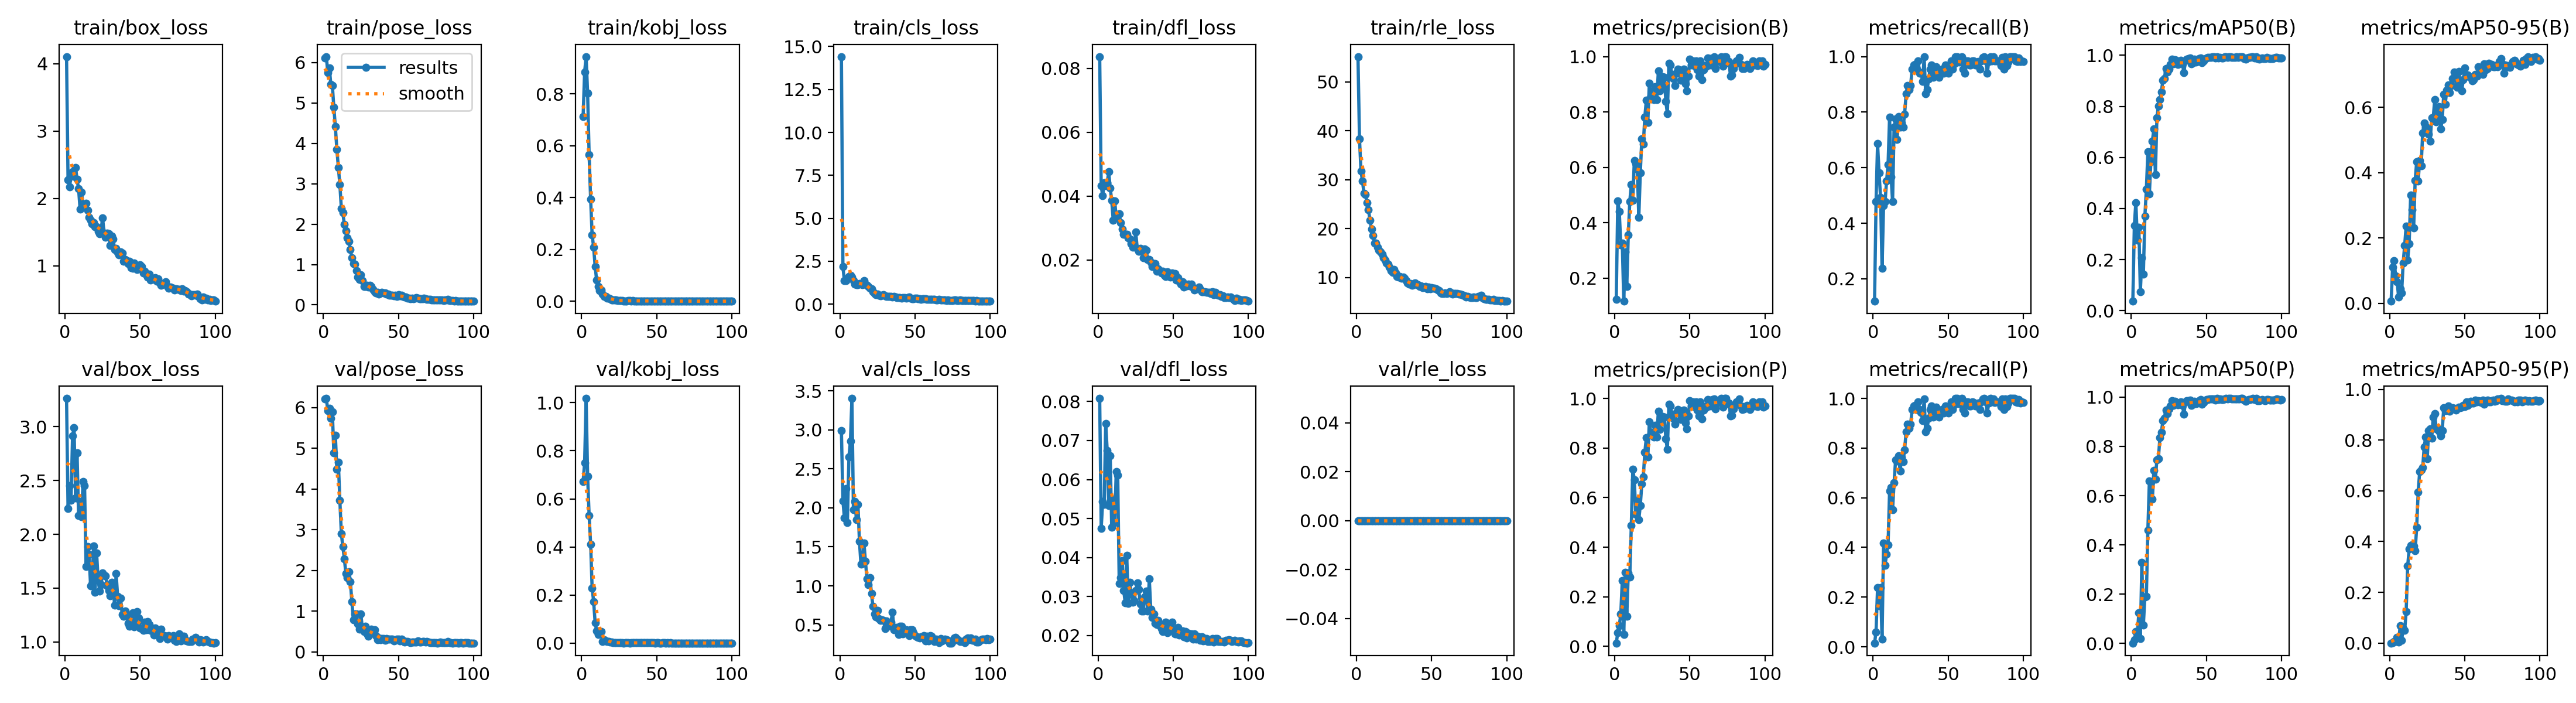

Data behind this chart, as committed beside it:
epoch, time, train/box_loss, train/pose_loss, train/kobj_loss, train/cls_loss, train/dfl_loss, train/rle_loss, metrics/precision(B), metrics/recall(B), metrics/mAP50(B), metrics/mAP50-95(B), metrics/precision(P), metrics/recall(P), metrics/mAP50(P), metrics/mAP50-95(P), val/box_loss, val/pose_loss, val/kobj_loss, val/cls_loss, val/dfl_loss, val/rle_loss, lr/pg0, lr/pg1
1, 25.84, 4.107, 6.114, 0.713, 14.42, 0.08369, 55.18, 0.1228, 0.1194, 0.03699, 0.00631, 0.01333, 0.01493, 0.00124, 0.00012, 3.263, 6.213, 0.6724, 2.99, 0.08081, 0, 0.00044, 0.00044
2, 37.46, 2.28, 6.151, 0.8846, 2.175, 0.04317, 38.4, 0.4779, 0.4776, 0.3337, 0.1111, 0.05574, 0.0597, 0.01464, 0.00146, 2.238, 6.226, 0.7492, 2.092, 0.04748, 0, 0.0008911, 0.0008911
3, 49.24, 2.175, 5.746, 0.9445, 1.363, 0.04011, 31.76, 0.4417, 0.6866, 0.4238, 0.1299, 0.08252, 0.2388, 0.04812, 0.0063, 2.45, 5.921, 1.018, 1.872, 0.0544, 0, 0.001333, 0.001333
4, 60.88, 2.344, 5.863, 0.8027, 1.373, 0.04419, 29.69, 0.3205, 0.5821, 0.2763, 0.08405, 0.13, 0.1642, 0.03855, 0.00567, 2.318, 5.983, 0.6942, 2.247, 0.05366, 0, 0.001766, 0.001766
5, 72.64, 2.396, 5.466, 0.5667, 1.456, 0.04321, 27.27, 0.3274, 0.4925, 0.3268, 0.06603, 0.2642, 0.2388, 0.1245, 0.02168, 2.915, 5.738, 0.5309, 1.81, 0.07441, 0, 0.001921, 0.001921
6, 84.34, 2.332, 5.439, 0.3944, 1.622, 0.04415, 27.02, 0.1169, 0.2388, 0.07465, 0.01837, 0.04699, 0.02985, 0.01903, 0.00294, 2.989, 5.899, 0.4124, 2.65, 0.06748, 0, 0.001901, 0.001901
7, 95.99, 2.462, 4.891, 0.2568, 1.691, 0.04758, 25.34, 0.2948, 0.4627, 0.2067, 0.04403, 0.298, 0.4179, 0.3296, 0.06848, 2.34, 4.891, 0.2291, 2.853, 0.05336, 0, 0.001881, 0.001881
8, 107.7, 2.282, 4.417, 0.2087, 1.572, 0.04258, 23.8, 0.1707, 0.4776, 0.1434, 0.03243, 0.1224, 0.3284, 0.07315, 0.0107, 2.755, 5.326, 0.1736, 3.403, 0.0661, 0, 0.001861, 0.001861
9, 119.4, 2.149, 3.858, 0.1351, 1.355, 0.03858, 21.72, 0.3556, 0.5522, 0.3689, 0.123, 0.2964, 0.3731, 0.1896, 0.05611, 2.174, 4.49, 0.08529, 1.974, 0.04772, 0, 0.001842, 0.001842
10, 131.2, 1.842, 3.409, 0.08171, 1.176, 0.03247, 19.89, 0.4777, 0.6119, 0.4757, 0.1769, 0.2797, 0.4114, 0.1906, 0.04934, 2.305, 4.665, 0.05166, 2.082, 0.055, 0, 0.001822, 0.001822
11, 142.8, 2.098, 2.982, 0.05723, 1.139, 0.03847, 18.63, 0.5379, 0.7819, 0.6215, 0.2366, 0.4863, 0.6269, 0.4608, 0.124, 2.165, 3.719, 0.03649, 1.847, 0.049, 0, 0.001802, 0.001802
12, 154.4, 1.878, 2.387, 0.04077, 1.12, 0.03327, 17.01, 0.48, 0.5672, 0.4566, 0.1331, 0.7141, 0.6418, 0.6599, 0.303, 2.491, 2.905, 0.04068, 2.046, 0.06209, 0, 0.001782, 0.001782
13, 166.1, 1.901, 2.281, 0.04473, 1.187, 0.03432, 17.08, 0.6245, 0.4776, 0.583, 0.1818, 0.672, 0.5522, 0.6551, 0.3703, 2.451, 2.581, 0.04722, 1.575, 0.06112, 0, 0.001762, 0.001762
14, 177.8, 1.931, 1.987, 0.0275, 1.211, 0.0345, 16.13, 0.6136, 0.7463, 0.664, 0.3316, 0.5314, 0.6601, 0.5858, 0.3844, 1.701, 2.293, 0.00807, 1.277, 0.03333, 0, 0.001743, 0.001743
15, 189.5, 1.825, 1.832, 0.01883, 1.134, 0.03162, 15.54, 0.5921, 0.7761, 0.7114, 0.2871, 0.5901, 0.7522, 0.7036, 0.3866, 1.888, 1.925, 0.01355, 1.286, 0.03477, 0, 0.001723, 0.001723
16, 201.1, 1.717, 1.659, 0.01989, 1.353, 0.02962, 15.18, 0.4193, 0.7015, 0.5333, 0.2315, 0.5109, 0.7483, 0.6676, 0.3829, 1.814, 1.829, 0.00849, 1.55, 0.03918, 0, 0.001703, 0.001703
17, 212.7, 1.674, 1.579, 0.01277, 1.174, 0.02805, 14.76, 0.5799, 0.783, 0.7545, 0.3769, 0.5688, 0.768, 0.7459, 0.3642, 1.521, 1.971, 0.00812, 1.315, 0.03154, 0, 0.001683, 0.001683
18, 224.4, 1.626, 1.374, 0.01215, 1.098, 0.02794, 14.07, 0.7038, 0.7463, 0.8023, 0.4336, 0.6547, 0.7075, 0.7504, 0.4564, 1.54, 1.722, 0.00688, 1.094, 0.02834, 0, 0.001663, 0.001663
19, 236, 1.641, 1.163, 0.00958, 1.016, 0.02804, 13.49, 0.6842, 0.7612, 0.8273, 0.3751, 0.6842, 0.7612, 0.8353, 0.5959, 1.894, 1.234, 0.00417, 1.019, 0.04056, 0, 0.001644, 0.001644
20, 247.7, 1.577, 1.024, 0.00626, 0.9353, 0.02684, 12.92, 0.7821, 0.7463, 0.8574, 0.4377, 0.7821, 0.7463, 0.8574, 0.6749, 1.459, 0.7944, 0.00389, 1.105, 0.0283, 0, 0.001624, 0.001624
21, 259.5, 1.577, 1.008, 0.0056, 0.879, 0.0266, 12.67, 0.8415, 0.7926, 0.9033, 0.4216, 0.8415, 0.7926, 0.9047, 0.6829, 1.826, 0.9283, 0.00305, 0.9022, 0.03366, 0, 0.001604, 0.001604
22, 271.2, 1.509, 0.8419, 0.00579, 0.7276, 0.02506, 12.11, 0.7631, 0.8653, 0.9102, 0.5225, 0.7631, 0.8653, 0.9148, 0.6912, 1.586, 0.9306, 0.00178, 0.7353, 0.03061, 0, 0.001584, 0.001584
23, 282.9, 1.474, 0.6919, 0.00452, 0.6224, 0.02406, 11.36, 0.9045, 0.8955, 0.948, 0.5526, 0.9045, 0.8955, 0.948, 0.7733, 1.471, 0.6842, 0.00129, 0.6418, 0.02847, 0, 0.001564, 0.001564
24, 294.6, 1.537, 0.6339, 0.00363, 0.5456, 0.0248, 11.07, 0.8569, 0.8806, 0.9338, 0.541, 0.8569, 0.8806, 0.9338, 0.813, 1.532, 0.5605, 0.00178, 0.6021, 0.02894, 0, 0.001545, 0.001545
25, 306.3, 1.711, 0.7424, 0.0024, 0.5894, 0.02869, 11.63, 0.8747, 0.8955, 0.945, 0.5272, 0.8619, 0.8955, 0.9525, 0.7257, 1.641, 0.9295, 0.00103, 0.6879, 0.03152, 0, 0.001525, 0.001525
26, 318, 1.481, 0.5968, 0.00255, 0.5288, 0.02349, 10.87, 0.844, 0.9552, 0.9643, 0.518, 0.844, 0.9552, 0.9643, 0.8377, 1.621, 0.556, 0.00122, 0.5838, 0.03353, 0, 0.001505, 0.001505
27, 329.6, 1.427, 0.4631, 0.00284, 0.4764, 0.02266, 10.15, 0.8903, 0.9696, 0.9847, 0.4971, 0.8903, 0.9696, 0.9847, 0.8435, 1.614, 0.5004, 0.00118, 0.5543, 0.03176, 0, 0.001485, 0.001485
28, 341.3, 1.487, 0.4612, 0.00188, 0.5174, 0.0236, 10.05, 0.8444, 0.9721, 0.967, 0.5682, 0.8444, 0.9721, 0.967, 0.8067, 1.523, 0.6298, 0.00076, 0.5665, 0.02815, 0, 0.001465, 0.001465
29, 353.1, 1.481, 0.4843, 0.00184, 0.5419, 0.02319, 10.22, 0.9481, 0.9552, 0.983, 0.5677, 0.9481, 0.9552, 0.983, 0.8912, 1.48, 0.4428, 0.00126, 0.5601, 0.02628, 0, 0.001446, 0.001446
30, 364.7, 1.302, 0.4397, 0.0021, 0.4817, 0.02064, 9.826, 0.8755, 0.9851, 0.9794, 0.6231, 0.8755, 0.9851, 0.9794, 0.9055, 1.429, 0.3829, 0.00133, 0.4533, 0.02634, 0, 0.001426, 0.001426
31, 376.3, 1.442, 0.4777, 0.00229, 0.4526, 0.02344, 10.03, 0.8924, 0.9403, 0.9639, 0.5564, 0.9065, 0.9552, 0.9686, 0.8443, 1.552, 0.4954, 0.0011, 0.5512, 0.02992, 0, 0.001406, 0.001406
32, 387.9, 1.396, 0.4555, 0.00216, 0.4617, 0.02301, 9.791, 0.9267, 0.943, 0.9751, 0.5722, 0.9267, 0.943, 0.9751, 0.8453, 1.505, 0.559, 0.00089, 0.4846, 0.0314, 0, 0.001386, 0.001386
33, 399.5, 1.243, 0.3832, 0.00205, 0.4621, 0.0201, 9.365, 0.9248, 0.9104, 0.98, 0.6019, 0.9248, 0.9104, 0.98, 0.8358, 1.34, 0.5262, 0.00137, 0.5132, 0.02622, 0, 0.001366, 0.001366
34, 411.2, 1.256, 0.32, 0.00235, 0.4359, 0.02014, 8.82, 0.8373, 0.9984, 0.9657, 0.5336, 0.8373, 0.9984, 0.9657, 0.8168, 1.633, 0.5519, 0.00111, 0.5383, 0.03448, 0, 0.001347, 0.001347
35, 422.9, 1.202, 0.3028, 0.00173, 0.4074, 0.01925, 8.634, 0.7941, 0.8657, 0.9309, 0.5625, 0.7941, 0.8657, 0.9309, 0.8376, 1.423, 0.4064, 0.00101, 0.6639, 0.0268, 0, 0.001327, 0.001327
36, 434.5, 1.163, 0.3146, 0.00206, 0.4553, 0.01792, 8.733, 0.9759, 0.8806, 0.9804, 0.6401, 0.9759, 0.8806, 0.9804, 0.927, 1.334, 0.2958, 0.0015, 0.4374, 0.02463, 0, 0.001307, 0.001307
37, 446.1, 1.206, 0.2728, 0.0019, 0.4206, 0.01891, 8.351, 0.9686, 0.9193, 0.9856, 0.61, 0.9686, 0.9193, 0.9856, 0.9151, 1.405, 0.3384, 0.00203, 0.469, 0.02547, 0, 0.001287, 0.001287
38, 457.8, 1.191, 0.3034, 0.00181, 0.3931, 0.01878, 8.703, 0.9354, 0.9552, 0.9865, 0.6524, 0.9354, 0.9552, 0.9865, 0.9269, 1.256, 0.3041, 0.00141, 0.427, 0.02319, 0, 0.001267, 0.001267
39, 469.4, 1.064, 0.3168, 0.00188, 0.3774, 0.01641, 8.896, 0.9204, 0.9701, 0.989, 0.6687, 0.9204, 0.9701, 0.989, 0.9341, 1.239, 0.3298, 0.00138, 0.3786, 0.02279, 0, 0.001248, 0.001248
40, 481.2, 1.097, 0.2991, 0.00156, 0.3788, 0.01728, 8.557, 0.8955, 0.9254, 0.9675, 0.6452, 0.8955, 0.9254, 0.9675, 0.9146, 1.29, 0.3274, 0.00173, 0.4849, 0.02387, 0, 0.001228, 0.001228
41, 492.8, 1.077, 0.295, 0.00189, 0.3529, 0.01672, 8.573, 0.94, 0.9359, 0.9721, 0.6662, 0.94, 0.9359, 0.9721, 0.9231, 1.249, 0.2822, 0.0015, 0.4802, 0.02258, 0, 0.001208, 0.001208
42, 504.5, 1.029, 0.2608, 0.00189, 0.3754, 0.01593, 8.188, 0.9556, 0.9641, 0.9843, 0.6884, 0.9556, 0.9641, 0.9843, 0.928, 1.174, 0.329, 0.00098, 0.3871, 0.02174, 0, 0.001188, 0.001188
43, 516.2, 1.065, 0.274, 0.00147, 0.3747, 0.01655, 8.333, 0.9403, 0.9396, 0.9739, 0.7081, 0.9403, 0.9396, 0.9739, 0.9264, 1.143, 0.3101, 0.00095, 0.4036, 0.02109, 0, 0.001168, 0.001168
44, 528, 0.9694, 0.2382, 0.00162, 0.3618, 0.01513, 7.95, 0.9153, 0.9254, 0.9764, 0.6861, 0.9153, 0.9254, 0.9764, 0.9175, 1.197, 0.3194, 0.00139, 0.4349, 0.02187, 0, 0.001149, 0.001149
45, 539.8, 0.9622, 0.2428, 0.00156, 0.3766, 0.01476, 8.086, 0.9471, 0.9403, 0.9867, 0.6611, 0.9471, 0.9403, 0.9867, 0.9254, 1.27, 0.3143, 0.00107, 0.4095, 0.02337, 0, 0.001129, 0.001129
46, 551.5, 1.044, 0.2398, 0.00154, 0.411, 0.01628, 8.131, 0.9538, 0.9552, 0.9893, 0.7098, 0.9538, 0.9552, 0.9893, 0.9305, 1.141, 0.3123, 0.00105, 0.3597, 0.02076, 0, 0.001109, 0.001109
47, 563.1, 1.009, 0.223, 0.00132, 0.3553, 0.01566, 7.684, 0.9015, 0.9403, 0.9702, 0.6767, 0.9015, 0.9403, 0.9702, 0.9279, 1.191, 0.2719, 0.00113, 0.4391, 0.02266, 0, 0.001089, 0.001089
48, 574.7, 0.9441, 0.2393, 0.00115, 0.3265, 0.01458, 8.021, 0.8768, 0.9701, 0.9775, 0.6516, 0.8768, 0.9701, 0.9775, 0.9296, 1.284, 0.2852, 0.00097, 0.4339, 0.02272, 0, 0.001069, 0.001069
49, 586.4, 1, 0.2157, 0.00117, 0.3191, 0.01592, 7.623, 0.9294, 0.9552, 0.9848, 0.6851, 0.9294, 0.9552, 0.9848, 0.9372, 1.223, 0.3189, 0.00072, 0.3967, 0.02345, 0, 0.00105, 0.00105
50, 598.1, 1.011, 0.2522, 0.00141, 0.3418, 0.01521, 7.944, 0.9916, 0.9403, 0.9893, 0.7203, 0.9916, 0.9403, 0.9893, 0.9325, 1.128, 0.312, 0.00095, 0.3603, 0.02115, 0, 0.00103, 0.00103
51, 609.8, 0.9898, 0.2287, 0.00136, 0.3392, 0.01579, 7.76, 0.9698, 0.9596, 0.9912, 0.6953, 0.9698, 0.9596, 0.9912, 0.9503, 1.122, 0.2761, 0.00131, 0.347, 0.02036, 0, 0.00101, 0.00101
52, 621.4, 0.8946, 0.2403, 0.00111, 0.296, 0.01369, 7.854, 0.9851, 0.9851, 0.9926, 0.7002, 0.9851, 0.9851, 0.9926, 0.9375, 1.11, 0.3151, 0.00073, 0.3371, 0.02042, 0, 0.0009902, 0.0009902
53, 633, 0.9167, 0.2155, 0.0012, 0.3241, 0.01438, 7.733, 0.9668, 0.9552, 0.9917, 0.6941, 0.9668, 0.9552, 0.9917, 0.9441, 1.182, 0.2854, 0.00081, 0.3358, 0.02202, 0, 0.0009704, 0.0009704
54, 644.7, 0.8648, 0.1989, 0.00115, 0.29, 0.01331, 7.383, 0.9849, 0.9739, 0.9938, 0.6914, 0.9849, 0.9739, 0.9938, 0.9518, 1.116, 0.2493, 0.00105, 0.3459, 0.02009, 0, 0.0009506, 0.0009506
55, 656.4, 0.8312, 0.1876, 0.00109, 0.3208, 0.0124, 7.329, 0.952, 1, 0.9931, 0.6813, 0.952, 1, 0.9931, 0.9457, 1.188, 0.2566, 0.00106, 0.3412, 0.02085, 0, 0.0009308, 0.0009308
56, 668.1, 0.8756, 0.1649, 0.0012, 0.3014, 0.01315, 6.885, 0.9284, 1, 0.9883, 0.6851, 0.9284, 1, 0.9883, 0.9458, 1.16, 0.2565, 0.00089, 0.3658, 0.02113, 0, 0.000911, 0.000911
57, 679.7, 0.7867, 0.1615, 0.00122, 0.3276, 0.01148, 6.773, 0.985, 0.9793, 0.9944, 0.7008, 0.985, 0.9793, 0.9944, 0.9565, 1.109, 0.2422, 0.00092, 0.2936, 0.01966, 0, 0.0008912, 0.0008912
58, 691.6, 0.8092, 0.1558, 0.0012, 0.2852, 0.01216, 6.685, 0.9174, 0.9952, 0.9899, 0.6964, 0.9174, 0.9952, 0.9899, 0.9504, 1.111, 0.2306, 0.00086, 0.3533, 0.02097, 0, 0.0008714, 0.0008714
59, 703.2, 0.8011, 0.168, 0.00112, 0.2707, 0.01195, 6.834, 0.9526, 1, 0.992, 0.7249, 0.9526, 1, 0.992, 0.9561, 1.067, 0.2477, 0.00093, 0.2979, 0.01943, 0, 0.0008516, 0.0008516
60, 715, 0.8276, 0.1548, 0.00099, 0.2877, 0.01246, 6.675, 0.9664, 0.9552, 0.9901, 0.7066, 0.9664, 0.9552, 0.9901, 0.9524, 1.13, 0.2392, 0.00081, 0.3602, 0.02057, 0, 0.0008318, 0.0008318
... 40 more rows
